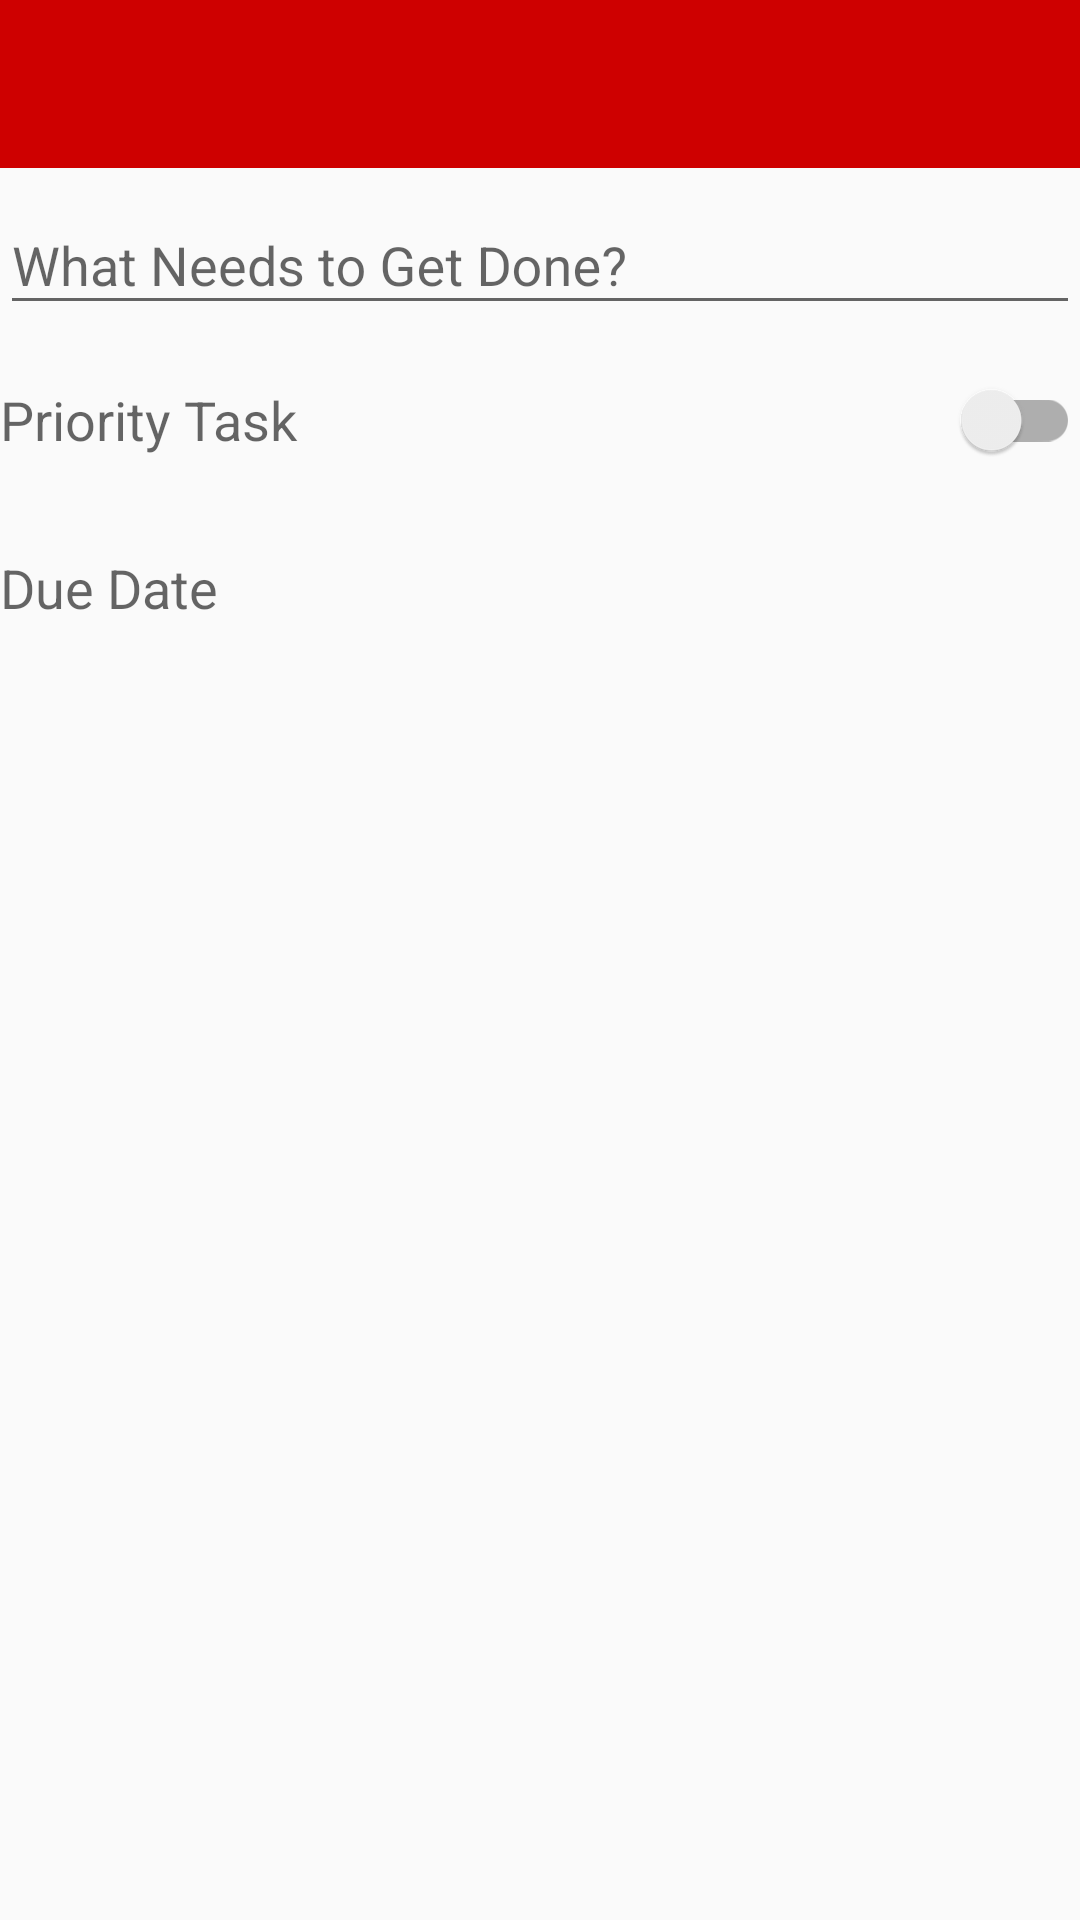

Write the Android layout XML for this screen, with the resource values it uses.
<!-- AndroidManifest.xml: application theme AppTheme -->
<!-- res/layout/activity_add_schedule_.xml -->
<?xml version="1.0" encoding="utf-8"?>
<RelativeLayout xmlns:android="http://schemas.android.com/apk/res/android"
    xmlns:tools="http://schemas.android.com/tools"
    android:layout_width="match_parent"
    android:layout_height="match_parent"
    xmlns:app="http://schemas.android.com/apk/res-auto"
    android:orientation="vertical"
    tools:context=".Schedule.add_schedule_Activity">
    <android.support.v7.widget.Toolbar
        android:id="@+id/add_sch_toolbar"
        android:layout_width="match_parent"
        android:layout_height="?attr/actionBarSize"
        android:background="?attr/colorPrimary"
        app:popupTheme="@style/AppTheme.PopupOverlay" />


    <android.support.design.widget.TextInputLayout
        android:id="@+id/text_wrapper_description"
        android:layout_width="match_parent"
        android:layout_height="56dp"
        android:layout_below="@id/add_sch_toolbar">

        <android.support.design.widget.TextInputEditText
            android:id="@+id/text_input_description"
            android:layout_width="match_parent"
            android:layout_height="wrap_content"
            android:hint="@string/task_description"
            android:maxLines="1"/>

    </android.support.design.widget.TextInputLayout>

    <android.support.v7.widget.SwitchCompat
        android:id="@+id/switch_priority"
        android:layout_width="match_parent"
        android:layout_height="56dp"
        android:layout_below="@id/text_wrapper_description"
        android:textAppearance="?android:textAppearanceMedium"
        android:textColor="?android:textColorSecondary"
        android:text="@string/task_priority"/>

    <RelativeLayout
        android:id="@+id/select_date"
        android:layout_width="match_parent"
        android:layout_height="56dp"
        android:gravity="center"
        android:layout_below="@id/switch_priority">

        <TextView
            android:id="@+id/label_date"
            android:layout_width="wrap_content"
            android:layout_height="wrap_content"
            android:textAppearance="?android:textAppearanceMedium"
            android:text="@string/task_date"/>

        <TextView
            android:id="@+id/text_date"
            android:layout_width="wrap_content"
            android:layout_height="wrap_content"
            android:layout_alignParentEnd="true"
            android:layout_marginStart="@dimen/activity_horizontal_margin"
            android:textAppearance="?android:textAppearanceMedium"
            tools:text="Not Set"
            android:layout_alignParentRight="true"
            android:layout_marginLeft="@dimen/activity_horizontal_margin" />

    </RelativeLayout>

</RelativeLayout>
<!-- resources referenced by this layout -->
<resources>
  <dimen name="activity_horizontal_margin">16dp</dimen>
  <string name="task_date">Due Date</string>
  <string name="task_description">What Needs to Get Done?
  </string>
  <string name="task_priority">Priority Task</string>
  <style name="AppTheme.PopupOverlay" />
  <style name="AppTheme" parent="Theme.AppCompat.Light.NoActionBar">
          
          <item name="colorPrimary">@color/colorPrimary</item>
          <item name="colorPrimaryDark">@color/colorPrimaryDark</item>
          <item name="colorAccent">@color/colorAccent</item>
      </style>
  <color name="colorPrimary">#CE0000</color>
  <color name="colorPrimaryDark">#CE0000</color>
  <color name="colorAccent">#ffffff</color>
</resources>
